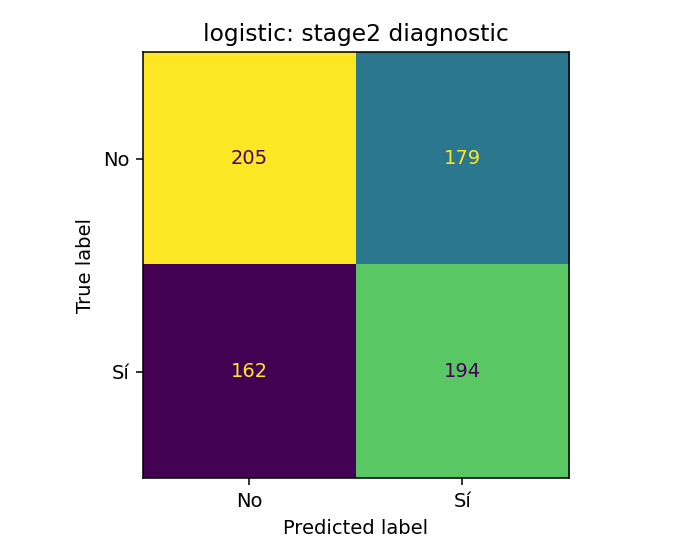

The file beside this chart, header and first rows:
205, 179
162, 194
